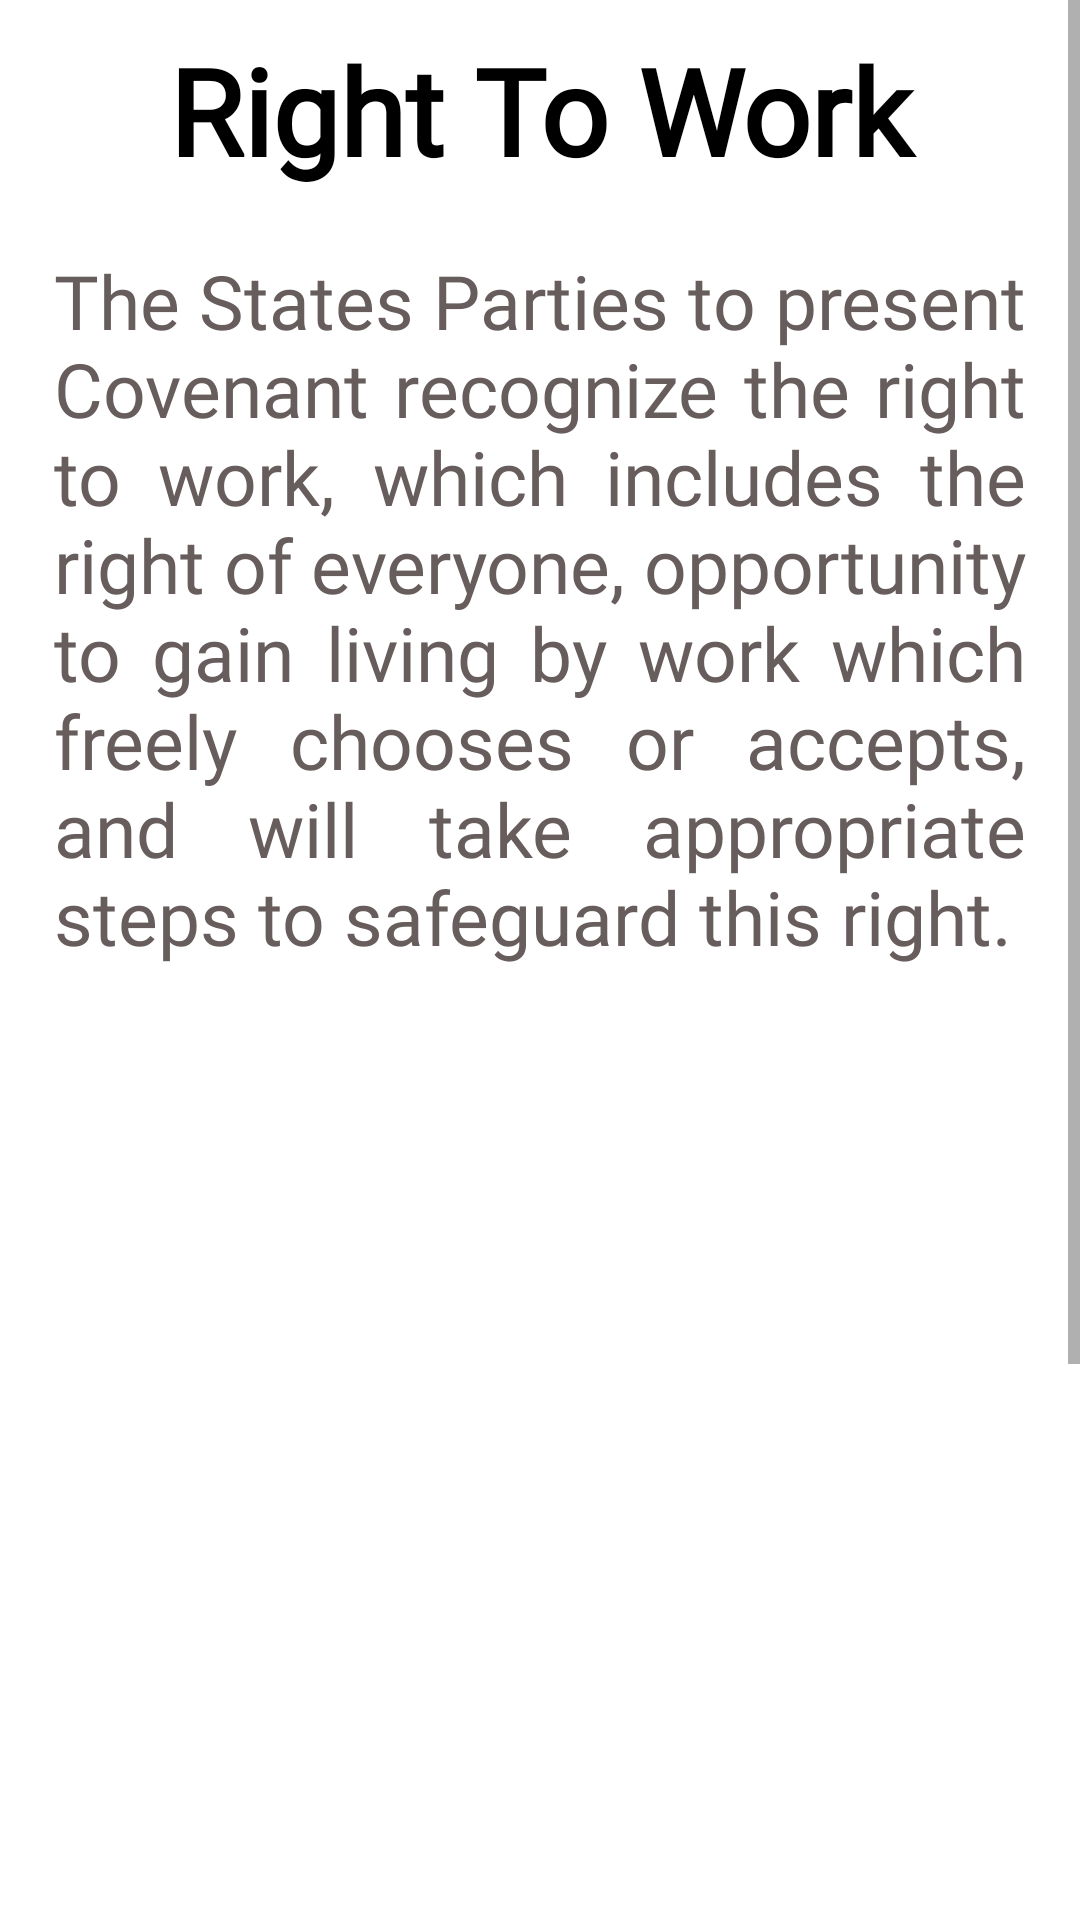

The Android layout XML behind this screen, and the referenced resources:
<!-- AndroidManifest.xml: application theme Theme.Safety2 -->
<!-- res/layout/activity_work.xml -->
<?xml version="1.0" encoding="utf-8"?>
<androidx.constraintlayout.widget.ConstraintLayout xmlns:android="http://schemas.android.com/apk/res/android"
    xmlns:app="http://schemas.android.com/apk/res-auto"
    xmlns:tools="http://schemas.android.com/tools"
    android:layout_width="match_parent"
    android:layout_height="match_parent"
    tools:context=".Equality">
    <ScrollView
        android:layout_width="match_parent"
        android:layout_height="match_parent">
        <LinearLayout
            android:layout_width="match_parent"
            android:orientation="vertical"
            android:layout_height="match_parent">
            <TextView
                android:layout_width="match_parent"
                android:layout_height="wrap_content"
                android:textStyle="bold"
                android:layout_marginTop="10dp"
                android:textColor="@color/black"
                android:gravity="center"
                android:fontFamily="@font/varela_round"
                android:textSize="40sp"
                android:text="Right To Work"
                ></TextView>
            <TextView
                android:id="@+id/textView2"
                android:layout_width="match_parent"
                android:layout_marginTop="20dp"
                android:layout_height="wrap_content"
                android:textColor="#675D5D"
                android:fontFamily="@font/varela_round"
                android:justificationMode="inter_word"
                android:paddingStart="18dp"
                android:paddingEnd="18dp"
                android:text="The States Parties to present Covenant recognize the right to work, which includes the right of everyone, opportunity to gain living by work which freely chooses or accepts, and will take appropriate steps to safeguard this right."
                android:textSize="25sp"
                tools:layout_editor_absoluteX="16dp"
                tools:layout_editor_absoluteY="-46dp" />
            <ImageView
                android:layout_width="400dp"
                android:src="@drawable/work_text"
                android:layout_height="300dp"></ImageView>

            <TextView
                android:id="@+id/textView3"
                android:layout_width="match_parent"
                android:layout_height="wrap_content"
                android:textColor="#675D5D"
                android:justificationMode="inter_word"
                android:paddingStart="9dp"
                android:fontFamily="@font/varela_round"
                android:layout_marginTop="20dp"
                android:paddingEnd="9dp"
                android:text="The States Parties to the present Covenant recognize the right of everyone to the enjoyment of just and favourable conditions of work."
                android:textSize="25sp"
                tools:layout_editor_absoluteX="-16dp"
                tools:layout_editor_absoluteY="383dp" />

            <TextView
                android:id="@+id/textView4"
                android:layout_width="match_parent"
                android:layout_height="wrap_content"
                android:textColor="#675D5D"
                android:justificationMode="inter_word"
                android:letterSpacing="0.015"
                android:paddingStart="15dp"
                android:layout_marginTop="15dp"
                android:fontFamily="@font/varela_round"
                android:paddingEnd="15dp"
                android:text="The right to everyone to form trade unions and join the trade union of their choice"
                android:textSize="25sp"
                tools:layout_editor_absoluteX="46dp"
                tools:layout_editor_absoluteY="644dp" />
        </LinearLayout>
    </ScrollView>

</androidx.constraintlayout.widget.ConstraintLayout>
<!-- resources referenced by this layout -->
<resources>
  <color name="black">#FF000000</color>
  <style name="Theme.Safety2" parent="Theme.MaterialComponents.DayNight.NoActionBar">
          
          <item name="colorPrimary">@color/purple_500</item>
          <item name="colorPrimaryVariant">@color/purple_700</item>
          <item name="colorOnPrimary">@color/white</item>
          
          <item name="colorSecondary">@color/teal_200</item>
          <item name="colorSecondaryVariant">@color/teal_700</item>
          <item name="colorOnSecondary">@color/black</item>
          
          <item name="android:statusBarColor">?attr/colorPrimaryVariant</item>
          
      </style>
  <color name="purple_500">#FF6200EE</color>
  <color name="purple_700">#FF3700B3</color>
  <color name="white">#FFFFFFFF</color>
  <color name="teal_200">#FF03DAC5</color>
  <color name="teal_700">#FF018786</color>
</resources>
